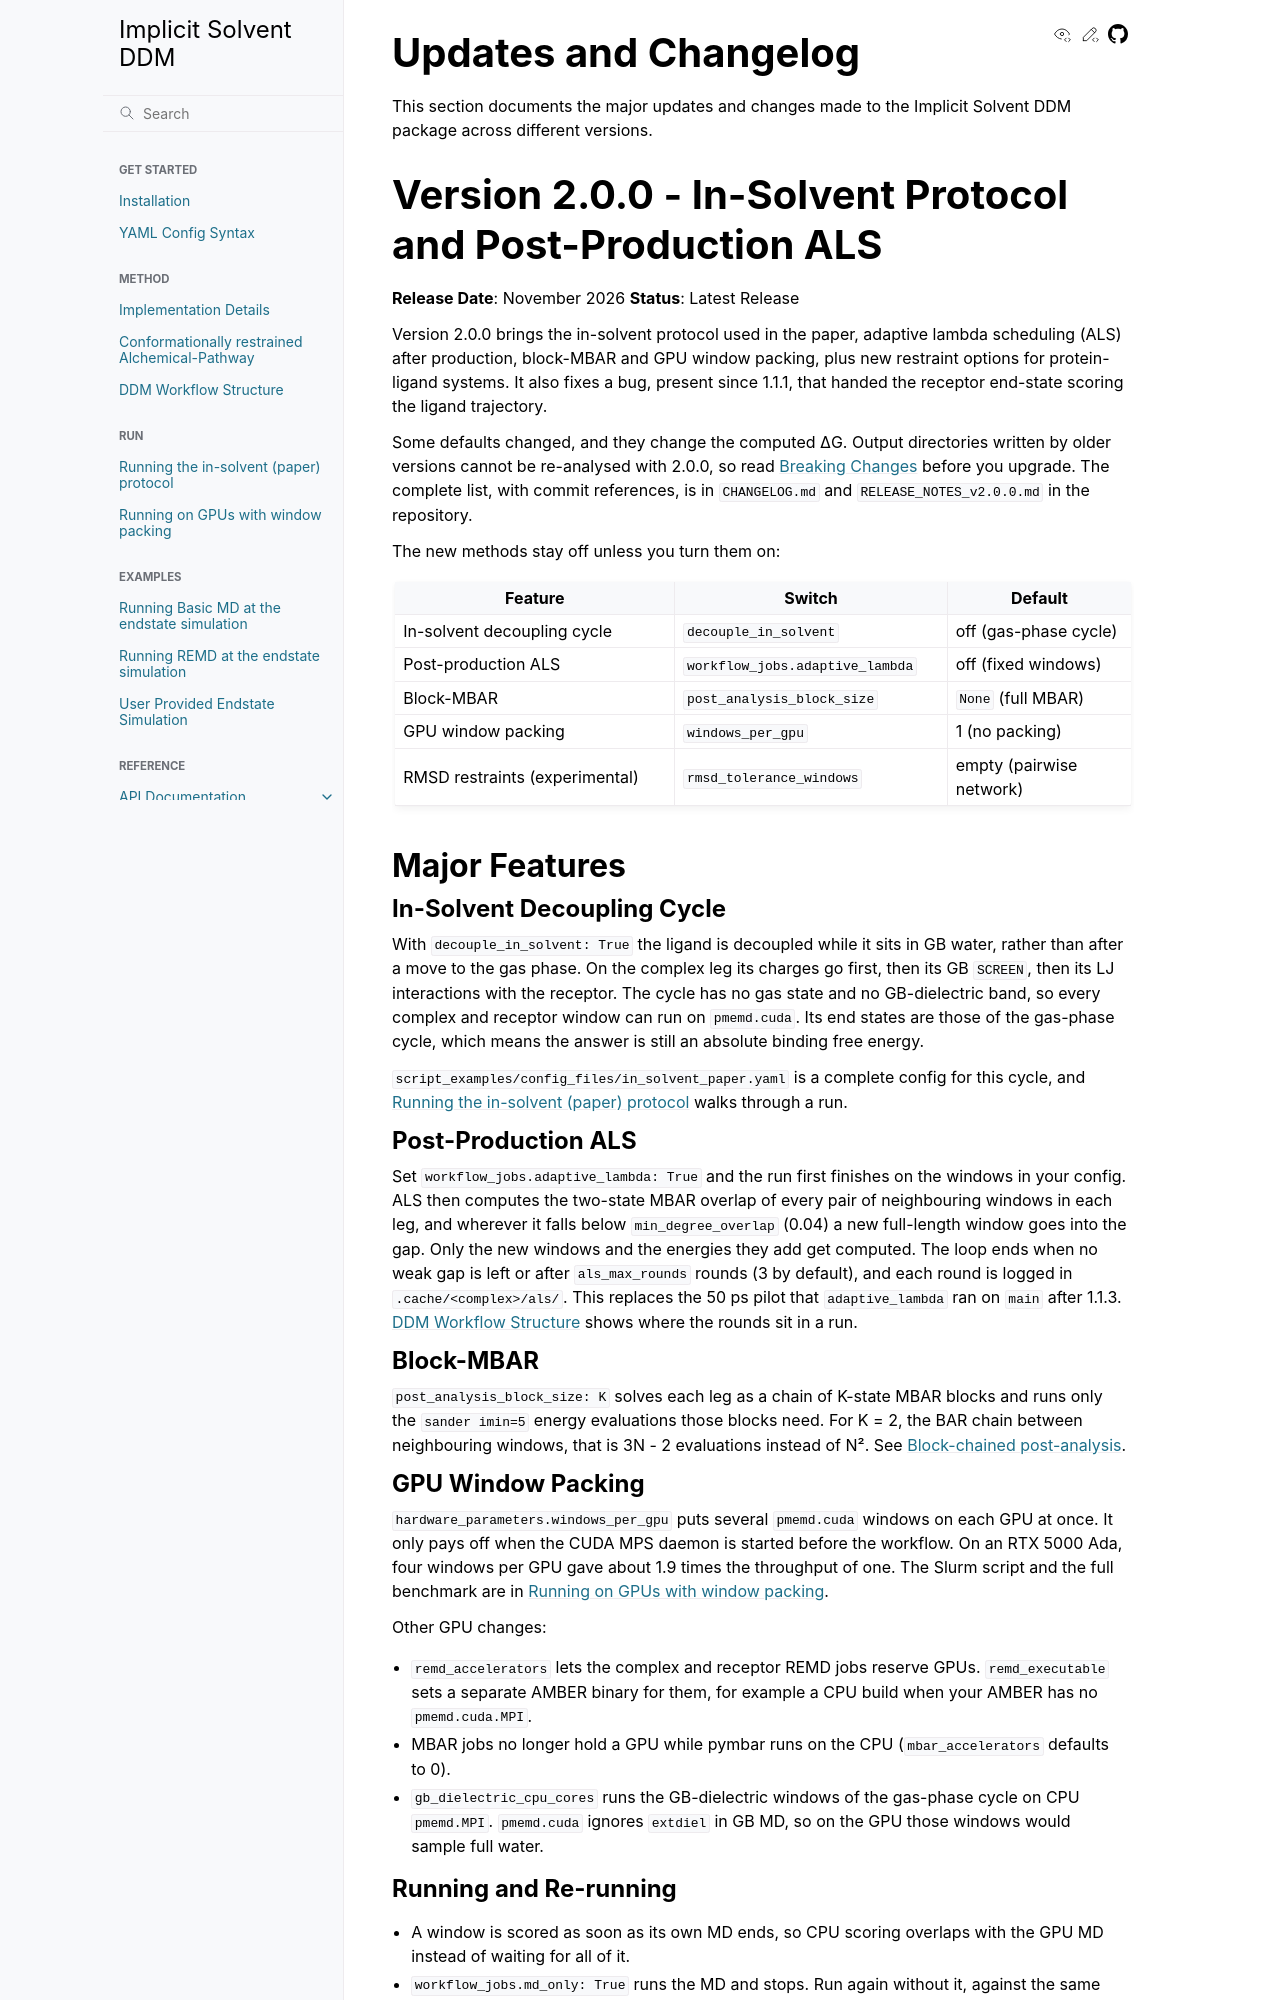

repository: LuchkoLab/Implicit-Solvent-DDM · page: Updates.html · generator: sphinx

.. _updates-label:

Updates and Changelog
======================

This section documents the major updates and changes made to the Implicit Solvent DDM package across different versions.

Version 2.0.0 - In-Solvent Protocol and Post-Production ALS
============================================================

**Release Date**: November 2026
**Status**: Latest Release

Version 2.0.0 brings the in-solvent protocol used in the paper, adaptive lambda scheduling (ALS)
after production, block-MBAR and GPU window packing, plus new restraint options for
protein-ligand systems. It also fixes a bug, present since 1.1.1, that handed the receptor
end-state scoring the ligand trajectory.

Some defaults changed, and they change the computed ΔG. Output directories written by older
versions cannot be re-analysed with 2.0.0, so read :ref:`v2-breaking-changes` before you upgrade.
The complete list, with commit references, is in ``CHANGELOG.md`` and ``RELEASE_NOTES_v2.0.0.md``
in the repository.

The new methods stay off unless you turn them on:

.. list-table::
   :header-rows: 1
   :widths: 38 37 25

   * - Feature
     - Switch
     - Default
   * - In-solvent decoupling cycle
     - ``decouple_in_solvent``
     - off (gas-phase cycle)
   * - Post-production ALS
     - ``workflow_jobs.adaptive_lambda``
     - off (fixed windows)
   * - Block-MBAR
     - ``post_analysis_block_size``
     - ``None`` (full MBAR)
   * - GPU window packing
     - ``windows_per_gpu``
     - 1 (no packing)
   * - RMSD restraints (experimental)
     - ``rmsd_tolerance_windows``
     - empty (pairwise network)

Major Features
--------------

In-Solvent Decoupling Cycle
~~~~~~~~~~~~~~~~~~~~~~~~~~~

With ``decouple_in_solvent: True`` the ligand is decoupled while it sits in GB water, rather than
after a move to the gas phase. On the complex leg its charges go first, then its GB ``SCREEN``,
then its LJ interactions with the receptor. The cycle has no gas state and no GB-dielectric band,
so every complex and receptor window can run on ``pmemd.cuda``. Its end states are those of the
gas-phase cycle, which means the answer is still an absolute binding free energy.

``script_examples/config_files/in_solvent_paper.yaml`` is a complete config for this cycle, and
:doc:`in_solvent_protocol` walks through a run.

Post-Production ALS
~~~~~~~~~~~~~~~~~~~

Set ``workflow_jobs.adaptive_lambda: True`` and the run first finishes on the windows in your
config. ALS then computes the two-state MBAR overlap of every pair of neighbouring windows in each
leg, and wherever it falls below ``min_degree_overlap`` (0.04) a new full-length window goes into
the gap. Only the new windows and the energies they add get computed. The loop ends when no weak
gap is left or after ``als_max_rounds`` rounds (3 by default), and each round is logged in
``.cache/<complex>/als/``. This replaces the 50 ps pilot that ``adaptive_lambda`` ran on ``main``
after 1.1.3. :doc:`DDM_Workflow` shows where the rounds sit in a run.

Block-MBAR
~~~~~~~~~~

``post_analysis_block_size: K`` solves each leg as a chain of K-state MBAR blocks and runs only the
``sander imin=5`` energy evaluations those blocks need. For K = 2, the BAR chain between
neighbouring windows, that is 3N - 2 evaluations instead of N². See :ref:`block-mbar`.
